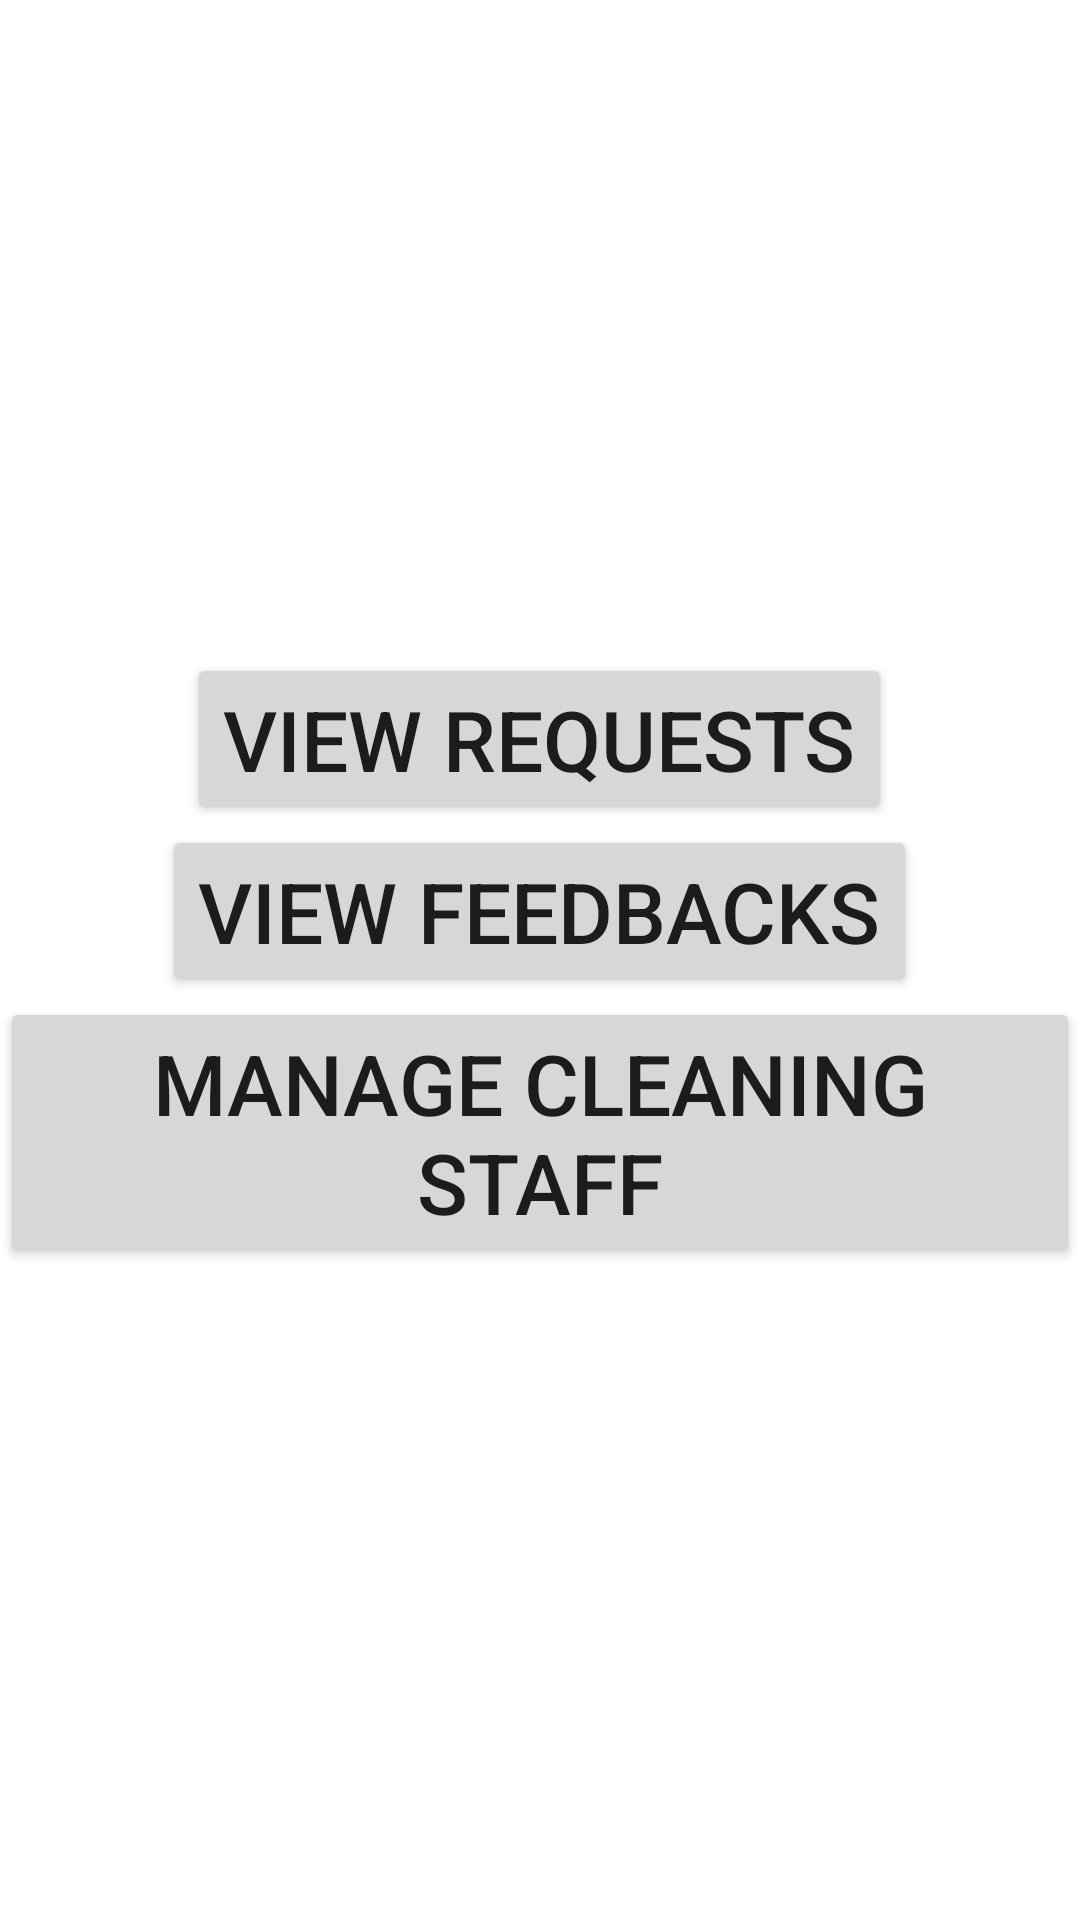

Android layout source for this screen:
<!-- AndroidManifest.xml: application theme Theme.NITCWasteManagementSystem -->
<!-- res/layout/activity_home.xml -->
<?xml version="1.0" encoding="utf-8"?>
<androidx.constraintlayout.widget.ConstraintLayout xmlns:android="http://schemas.android.com/apk/res/android"
    xmlns:app="http://schemas.android.com/apk/res-auto"
    xmlns:tools="http://schemas.android.com/tools"
    android:layout_width="match_parent"
    android:layout_height="match_parent"
    tools:context=".HomeActivity">

    <androidx.constraintlayout.widget.ConstraintLayout
        android:layout_width="match_parent"
        android:layout_height="wrap_content"
        app:layout_constraintLeft_toLeftOf="parent"
        app:layout_constraintRight_toRightOf="parent"
        app:layout_constraintTop_toTopOf="parent"
        app:layout_constraintBottom_toBottomOf="parent"
        >
        <LinearLayout
            android:layout_width="match_parent"
            android:layout_height="match_parent"
            android:orientation="vertical"
            >
            <Button
                android:layout_width="wrap_content"
                android:layout_height="wrap_content"
                android:layout_gravity="center"
                android:textSize="28sp"
                android:text="View Requests"
                android:id="@+id/view_requests_btn"/>
            <Button
                android:layout_width="wrap_content"
                android:layout_height="wrap_content"
                android:layout_gravity="center"
                android:textSize="28sp"
                android:text="View Feedbacks"
                android:id="@+id/view_feedback_btn"/>
            <Button
                android:layout_width="wrap_content"
                android:layout_height="wrap_content"
                android:layout_gravity="center"
                android:textSize="28sp"
                android:text="Manage Cleaning staff"
                android:id="@+id/manage_staff_btn"/>

        </LinearLayout>

    </androidx.constraintlayout.widget.ConstraintLayout>

</androidx.constraintlayout.widget.ConstraintLayout>
<!-- resources referenced by this layout -->
<resources>
  <style name="Theme.NITCWasteManagementSystem" parent="Theme.MaterialComponents.DayNight.DarkActionBar">
          
          <item name="colorPrimary">@color/purple_500</item>
          <item name="colorPrimaryVariant">@color/purple_700</item>
          <item name="colorOnPrimary">@color/white</item>
          
          <item name="colorSecondary">@color/teal_200</item>
          <item name="colorSecondaryVariant">@color/teal_700</item>
          <item name="colorOnSecondary">@color/black</item>
          
          <item name="android:statusBarColor" tools:targetApi="l">?attr/colorPrimaryVariant</item>
          
      </style>
  <!-- not gathered from this repository: default colours our renderer supplied (Android Studio template values) -->
  <color name="purple_500">#FF6200EE</color>
  <color name="purple_700">#FF3700B3</color>
  <color name="teal_200">#FF03DAC5</color>
  <color name="teal_700">#FF018786</color>
  <color name="black">#FF000000</color>
  <color name="white">#FFFFFFFF</color>
</resources>
